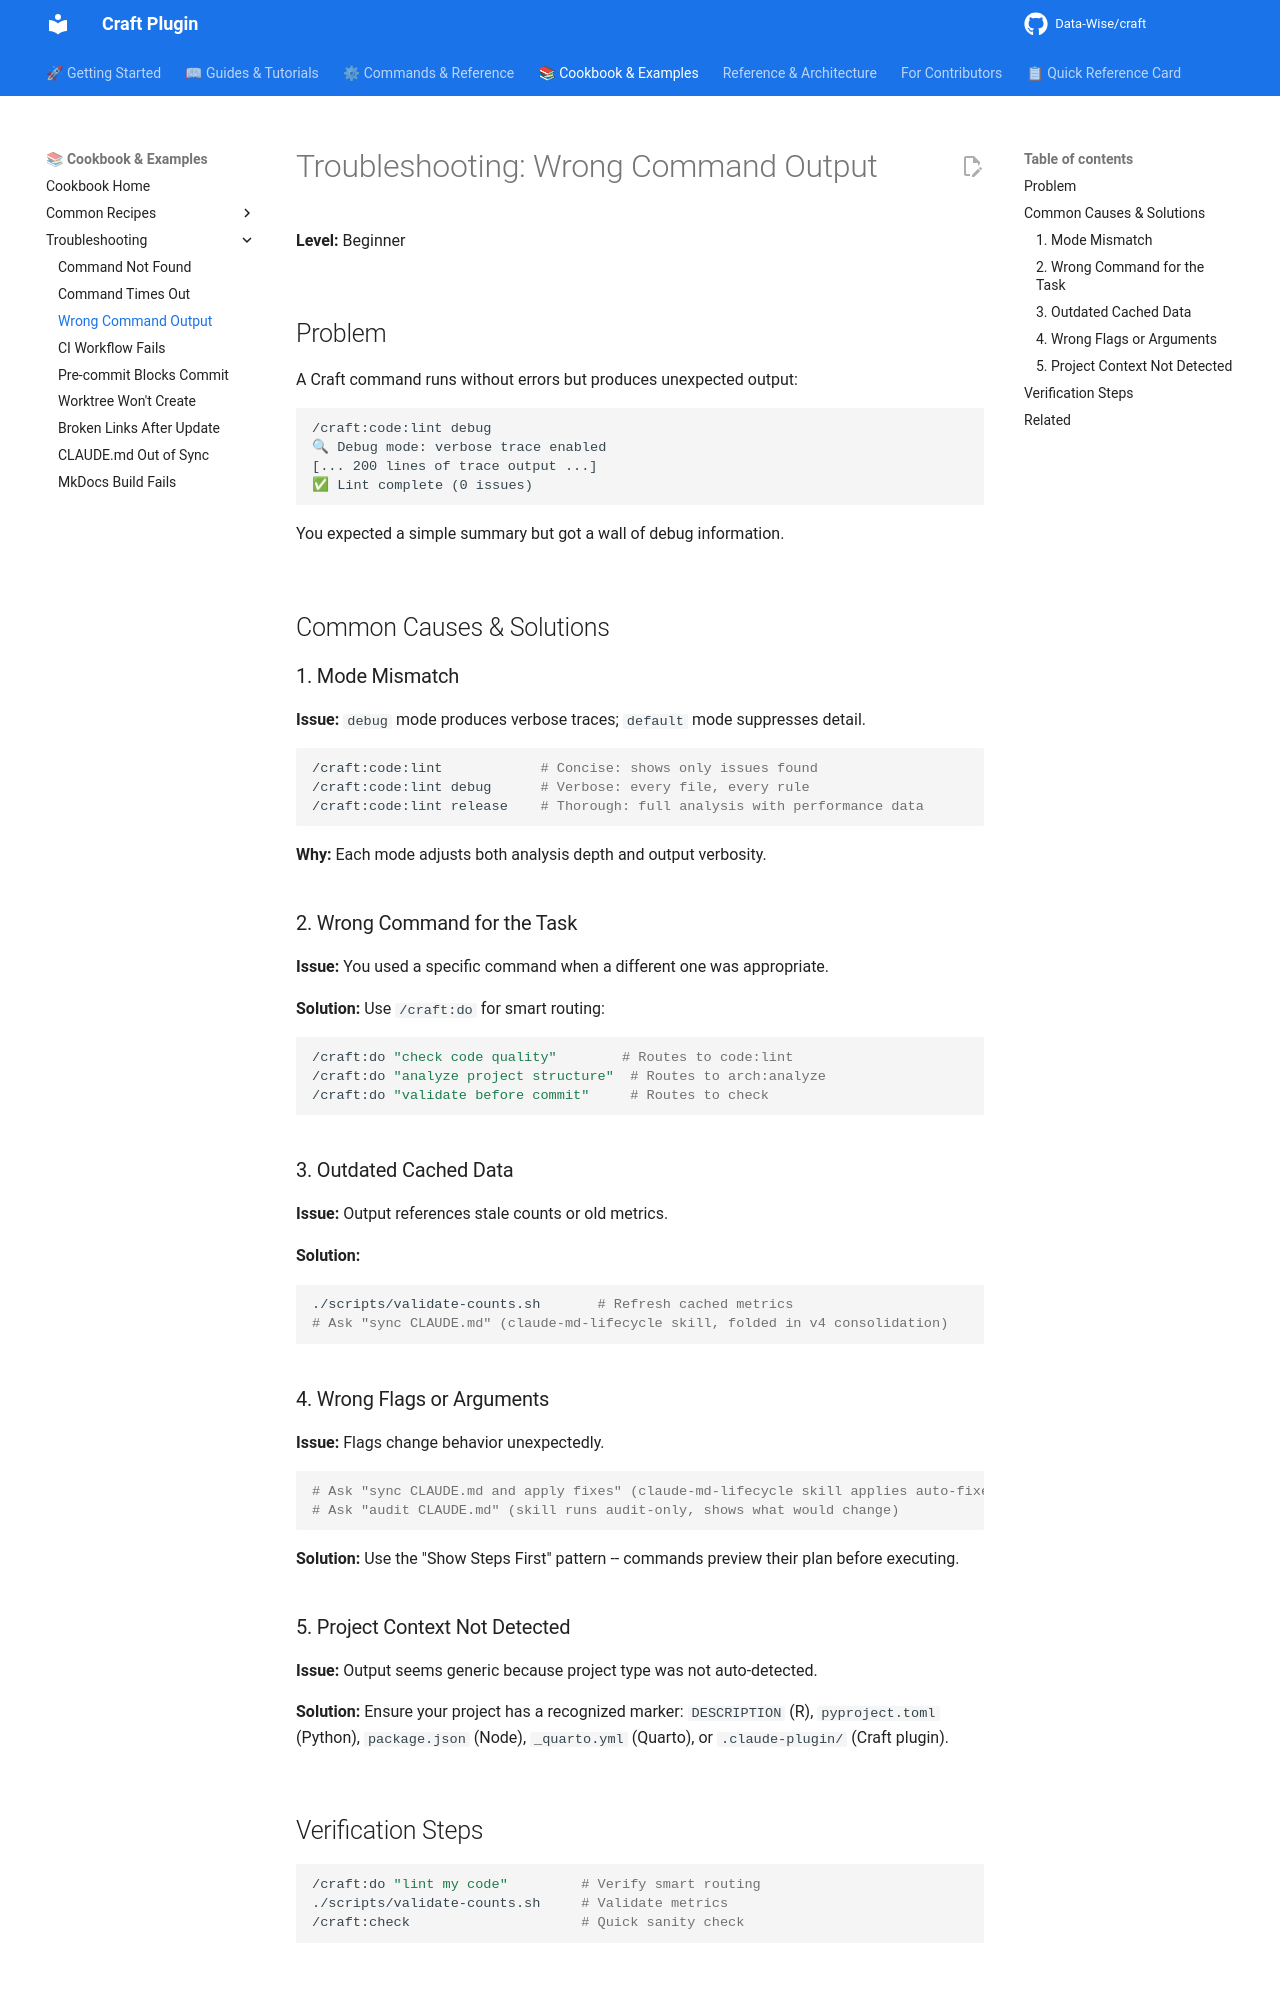

repository: Data-Wise/craft · page: cookbook/troubleshooting/wrong-command-output/index.html · generator: mkdocs

---
title: "Troubleshooting: Wrong Command Output"
description: "Fix commands that produce unexpected, incomplete, or incorrect output"
category: "cookbook"
level: "beginner"
time_estimate: "3 minutes"
related:
  - ../../commands/do.md
  - ../../commands/overview.md
---

# Troubleshooting: Wrong Command Output

**Level:** Beginner

## Problem

A Craft command runs without errors but produces unexpected output:

```
/craft:code:lint debug
🔍 Debug mode: verbose trace enabled
[... 200 lines of trace output ...]
✅ Lint complete (0 issues)
```

You expected a simple summary but got a wall of debug information.

## Common Causes & Solutions

### 1. Mode Mismatch

**Issue:** `debug` mode produces verbose traces; `default` mode suppresses detail.

```bash
/craft:code:lint            # Concise: shows only issues found
/craft:code:lint debug      # Verbose: every file, every rule
/craft:code:lint release    # Thorough: full analysis with performance data
```

**Why:** Each mode adjusts both analysis depth and output verbosity.

### 2. Wrong Command for the Task

**Issue:** You used a specific command when a different one was appropriate.

**Solution:** Use `/craft:do` for smart routing:

```bash
/craft:do "check code quality"        # Routes to code:lint
/craft:do "analyze project structure"  # Routes to arch:analyze
/craft:do "validate before commit"     # Routes to check
```

### 3. Outdated Cached Data

**Issue:** Output references stale counts or old metrics.

**Solution:**

```bash
./scripts/validate-counts.sh       # Refresh cached metrics
# Ask "sync CLAUDE.md" (claude-md-lifecycle skill, folded in v4 consolidation)
```

### 4. Wrong Flags or Arguments

**Issue:** Flags change behavior unexpectedly.

```bash
# Ask "sync CLAUDE.md and apply fixes" (claude-md-lifecycle skill applies auto-fixes)
# Ask "audit CLAUDE.md" (skill runs audit-only, shows what would change)
```

**Solution:** Use the "Show Steps First" pattern -- commands preview their plan before executing.

### 5. Project Context Not Detected

**Issue:** Output seems generic because project type was not auto-detected.

**Solution:** Ensure your project has a recognized marker: `DESCRIPTION` (R), `pyproject.toml` (Python), `package.json` (Node), `_quarto.yml` (Quarto), or `.claude-plugin/` (Craft plugin).
